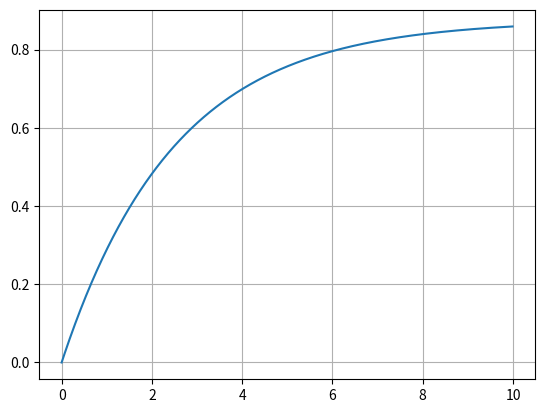

Generate this figure with matplotlib:
import numpy as np
import matplotlib.pyplot as pp

def integrate_curve(a, b, c, u, times):
    vs = np.zeros(len(times))
    for i in range(0, len(times) - 1):
        dt = times[i + 1] - times[i]
        dv = -a*vs[i] + b*u + c*np.sign(vs[i])
        vs[i + 1] = vs[i] + dv*dt
    return vs

if __name__ == "__main__":
    dt = 0.01
    times = np.arange(0, 10, dt)
    vs = integrate_curve(0.4, 0.06, -0.01, 6.0, times)
    pp.plot(times, vs)
    pp.grid(True)
    pp.show()


